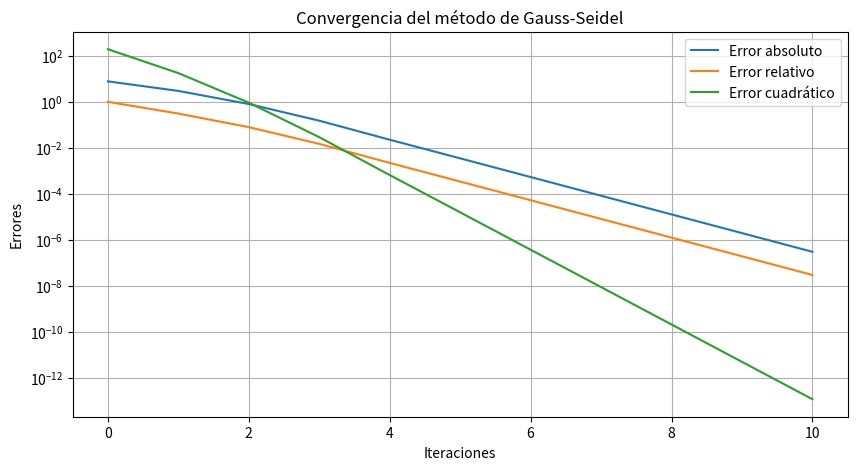

This chart was generated by the following Python code:
# -*- coding: utf-8 -*-
"""metodosnum.ipynb

Automatically generated by Colab.

Original file is located at
    https://colab.research.google.com/<link-removed>
"""

import numpy as np
import matplotlib.pyplot as plt

def gauss_seidel(A, b, tol=1e-6, max_iter=100):
    n = len(b)
    # Valor incial inicia en 0 por default
    x = np.zeros(n)
    x_prev = np.copy(x)
    errors = []

    for k in range(max_iter):
        for i in range(n):
            sum1 = sum(A[i][j] * x[j] for j in range(i))
            sum2 = sum(A[i][j] * x_prev[j] for j in range(i + 1, n))
            x[i] = (b[i] - sum1 - sum2) / A[i][i]

        abs_error = np.linalg.norm(x - x_prev, ord=np.inf)
        rel_error = abs_error / (np.linalg.norm(x, ord=np.inf) + 1e-10)
        quad_error = np.linalg.norm(x - x_prev) ** 2

        errors.append((k, abs_error, rel_error, quad_error))

        if abs_error < tol:
            break

        x_prev = np.copy(x)

    return x, errors

A = np.array([
    [20, -5, -3, 0, 0],
    [-4, 18, -2, -1, 0],
    [-3, -1, 22, -5, 0],
    [0, -2, -4, 25, -1],
    [0, 0, 0, -1, 25]])

b = np.array([100, 120, 130, 150, 0])

# Llama a funcion de Gauss-Seidel
x_sol, errors = gauss_seidel(A, b)

# Imprimir errores en formato de tabla
print(f"{'Iteración':<12}{'Error absoluto':<20}{'Error relativo':<20}{'Error cuadrático':<20}")
print("-" * 72)
for k, abs_error, rel_error, quad_error in errors:
    print(f"{k:<12}{abs_error:<20.10e}{rel_error:<20.10e}{quad_error:<20.10e}")

# Imprimir la solución aproximada
print("\nSolución aproximada:")
for i, val in enumerate(x_sol, 1):
    print(f"T{i} = {val:.10e}")


# Graficar errores
iterations = [e[0] for e in errors]
abs_errors = [e[1] for e in errors]
rel_errors = [e[2] for e in errors]
quad_errors = [e[3] for e in errors]

plt.figure(figsize=(10, 5))
plt.plot(iterations, abs_errors, label="Error absoluto")
plt.plot(iterations, rel_errors, label="Error relativo")
plt.plot(iterations, quad_errors, label="Error cuadrático")
plt.yscale("log")
plt.xlabel("Iteraciones")
plt.ylabel("Errores")
plt.title("Convergencia del método de Gauss-Seidel")
plt.legend()
plt.grid()
plt.savefig("convergencia_gauss_seidel.png")
plt.show()